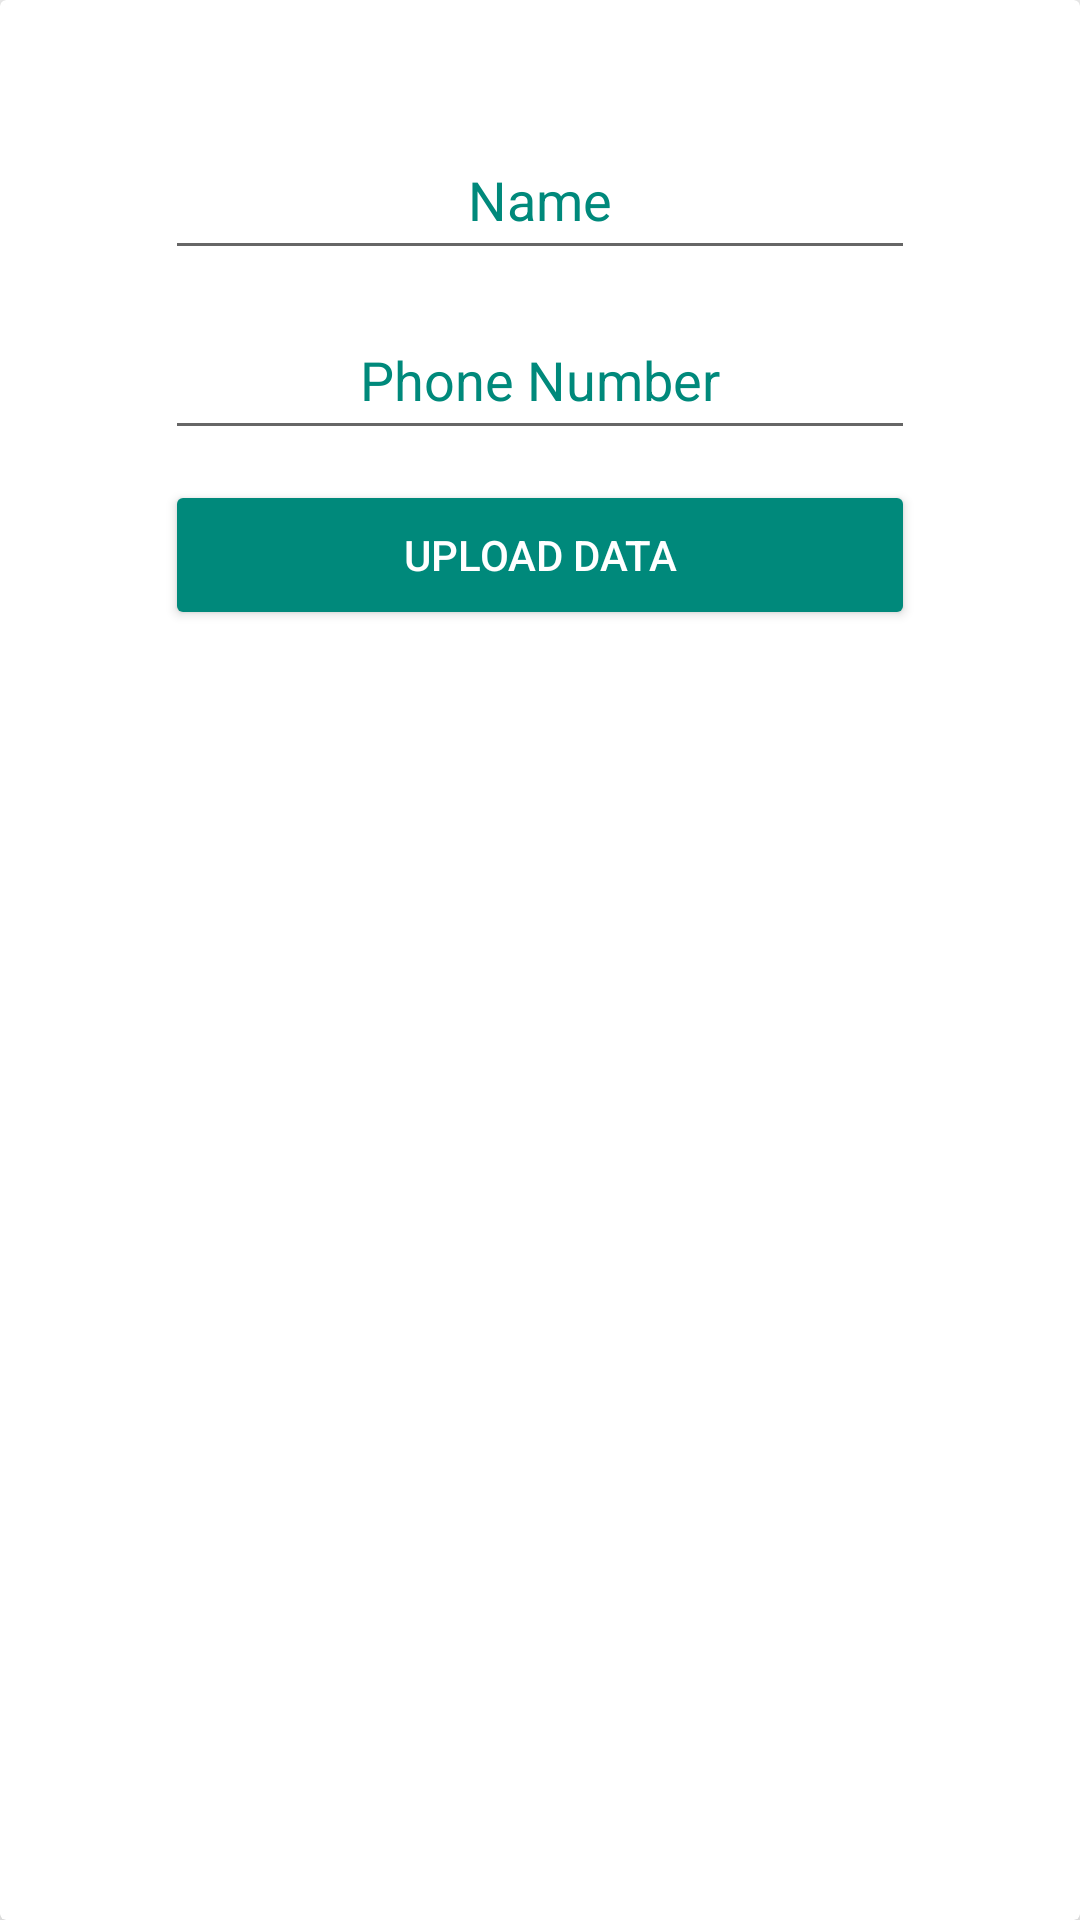

The Android layout XML behind this screen, and the referenced resources:
<!-- AndroidManifest.xml: application theme Theme.Taskks -->
<!-- res/layout/dialog.xml -->
<?xml version="1.0" encoding="utf-8"?>
    <androidx.cardview.widget.CardView
        xmlns:android="http://schemas.android.com/apk/res/android"
        android:layout_width="300dp"
        android:layout_height="250dp"
        app:cardElevation="10dp"
    android:id="@+id/dialog_"
    xmlns:app="http://schemas.android.com/apk/res-auto">

    <EditText
            android:layout_width="250dp"
            android:layout_height="50dp"
            android:gravity="center"
            android:layout_gravity="center_horizontal"
            android:hint="Name"
            android:layout_marginTop="40dp"

            android:textColorHint="@color/pivk"
            android:textColor="@color/pivk"
            android:id="@+id/namde"/>

    <EditText
            android:layout_width="250dp"
            android:layout_height="50dp"
            android:gravity="center"
            android:layout_gravity="center_horizontal"
            android:hint="Phone Number"
            android:layout_marginTop="100dp"

            android:textColorHint="@color/pivk"
            android:textColor="@color/pivk"
            android:id="@+id/phodne"/>
        <Button
            android:layout_width="250dp"
            android:layout_height="50dp"
            android:backgroundTint="@color/pivk"
            android:text="Upload Data"
            android:layout_gravity="center_horizontal"
            android:layout_marginTop="160dp"
             android:textColor="@color/white"
            android:id="@+id/uploasd"/>

    </androidx.cardview.widget.CardView>
<!-- resources referenced by this layout -->
<resources>
  <color name="pivk">#00897B</color>
  <color name="white">#FFFFFFFF</color>
  <style name="Theme.Taskks" parent="Base.Theme.Taskks" />
  <style name="Base.Theme.Taskks" parent="Theme.AppCompat.Light.NoActionBar">
          
          
      </style>
</resources>
